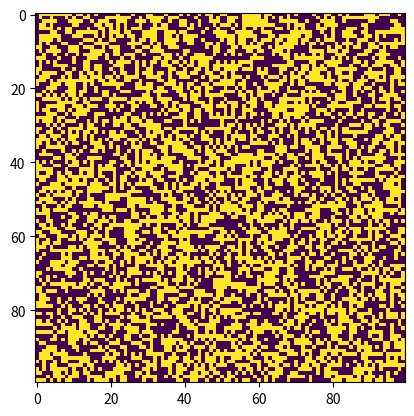

This figure's Python source:
import numpy as np
import matplotlib.pyplot as plt
import matplotlib.animation as animation
import argparse


ON: int = 255
OFF: int = 0


def random_grid(N: int = 3) -> np.ndarray:
    """Sets the initial state of the grid by randomly assigning 0 or 255 to each cell
    
    Parameters:
        N (int): The number of columns and rows in the grid. Default is 3.

    Returns:
        np.ndarray: The grid with the initial state of random 0s and 255s
    """
    return np.random.choice(
                [ON, OFF], 
                N**2, 
                p=[0.5, 0.5]
            ).reshape(N, N)
    

def add_glider(i: int, j: int, grid: np.ndarray) -> None:
    """Adds a gliding object at the cell (i, j) of the grid
    
    NOTE: In order for this to work as a glider, the grid must be empty except for the glider and at least 3x3 in size
    
    Parameters:
        i (int): The row number of the top left cell of the glider
        j (int): The column number of the top left cell of the glider
        grid (np.ndarray): The grid to add the glider to

    Returns:
        np.ndarray: The grid with the glider added
    """
    glider = np.array([[OFF, OFF, ON],
                       [ON, OFF, ON],
                       [OFF, ON, ON]])
    grid[i:i+3, j:j+3] = glider
    

def apply_rules(cell: int, total: int) -> int | None:
    """Applies the rules of Conway's Game of Life to a single cell
    
    Parameters:
        cell (int): The current state of the cell
        total (int): The total number of ON cells in the cell's neighbourhood
        
    Returns:
        int: The new state of the cell
    """
    if cell == ON:
        if (total < 2) or (total > 3):
            return OFF
    else:
        if total == 3:
            return ON


def initialize_simulation( glider: bool | None, N: int = 3) -> np.ndarray:
    """Initializes the simulation by setting the initial state of the grid

    Args:
        glider (bool): Whether or not to add a glider to the grid
        N (int, optional): The number of columns and rows in the grid. Defaults to 3.

    Returns:
        np.ndarray: The grid with the initial state of the simulation
    """
    if glider:
        grid = np.zeros(N*N).reshape(N, N)
        add_glider(1, 1, grid)
    else:
        grid = random_grid(N)
    
    return grid


def get_neighbourhood_sum(i: int, j: int, grid: np.ndarray, N: int = 3) -> int:
    """Calculates the sum of the cell's neighbourhood

    Args:
        i (int): The row number of the cell
        j (int): The column number of the cell
        grid (np.ndarray): The grid with the current state of the simulation
        N (int, optional): The number of columns and rows in the grid. Default is 3.

    Returns:
        int: The sum of the cell's neighbourhood
    """
    return int((
                    grid[i, (j-1)%N] + grid[i, (j+1)%N] +
                    grid[(i-1)%N, j] + grid[(i+1)%N, j] +
                    grid[(i-1)%N, (j-1)%N] + grid[(i-1)%N, (j+1)%N] +
                    grid[(i+1)%N, (j-1)%N] + grid[(i+1)%N, (j+1)%N]
                )/ON)


def update(frame_num: int, img, grid: np.ndarray, N: int = 3) -> None:
    """Calculates the next state of the grid and updates the image

    Args:
        frame_num (int): The current frame number
        img (plt.imshow): The image to update
        grid (np.ndarray): The grid with the current state of the simulation
        N (int, optional): The number of columns and rows in the grid. Default is 3.
    """
    new_grid = grid.copy()
    
    for i in range(N):
        for j in range(N):
            total = get_neighbourhood_sum(i, j, grid, N)
            
            new_cell = apply_rules(grid[i, j], total)
            
            if new_cell is not None:
                new_grid[i, j] = new_cell
            
    img.set_data(new_grid)
    grid[:] = new_grid[:] # The `[:]` are needed to update the grid in place and not create a new one
    
    return img


def animate_simulation(grid: np.ndarray, interval: int, file: str, N: int = 3) -> None:
    """Sets up the animation of the simulation
    
    Parameters:
        grid (np.ndarray): The grid with the initial state of the simulation
        interval (int): The interval between frames in milliseconds
        file (str): The name of the .mov file to save the animation to
        N (int): The number of columns and rows in the grid. Default is 3.
    """
    fig, ax = plt.subplots()
    img = ax.imshow(grid, interpolation='nearest')
    
    anim = animation.FuncAnimation(fig, update,
                                      fargs=(img, grid, N),
                                      interval=interval,
                                      save_count=50
                                    )
    
    if file:
        anim.save(file) # FIXME: This will only accept .gif files. 
        # FIXME: Find a way to save a larger or smaller duration video file
        
    plt.show()
    

def main():
    parser = argparse.ArgumentParser(description="Runs Conway's Game of Life simulation")
    
    parser.add_argument('-g','--grid-size', dest='N', required=False, type=int, default=100, help='Specify the size of the grid (N x N)')
    parser.add_argument('-m','--mov-file', dest='movfile', required=False, help='Specify the name of the .gif file to save the animation to')
    parser.add_argument('-i','--interval', dest='interval', required=False, type=int, default=50, help='Specify the interval between frames in milliseconds')
    parser.add_argument('--glider', action='store_true', required=False, help='Add a glider with top left cell at (1, 1) to the grid')
    args = parser.parse_args()
    
    if args.N < 3:
        raise ValueError("The grid size must be at least 3x3")
    else:
        N = args.N
        
    update_interval = args.interval
    
    grid = initialize_simulation(args.glider, N)
    
    animate_simulation(grid, update_interval, args.movfile, N)

if __name__ == "__main__":
    main()
